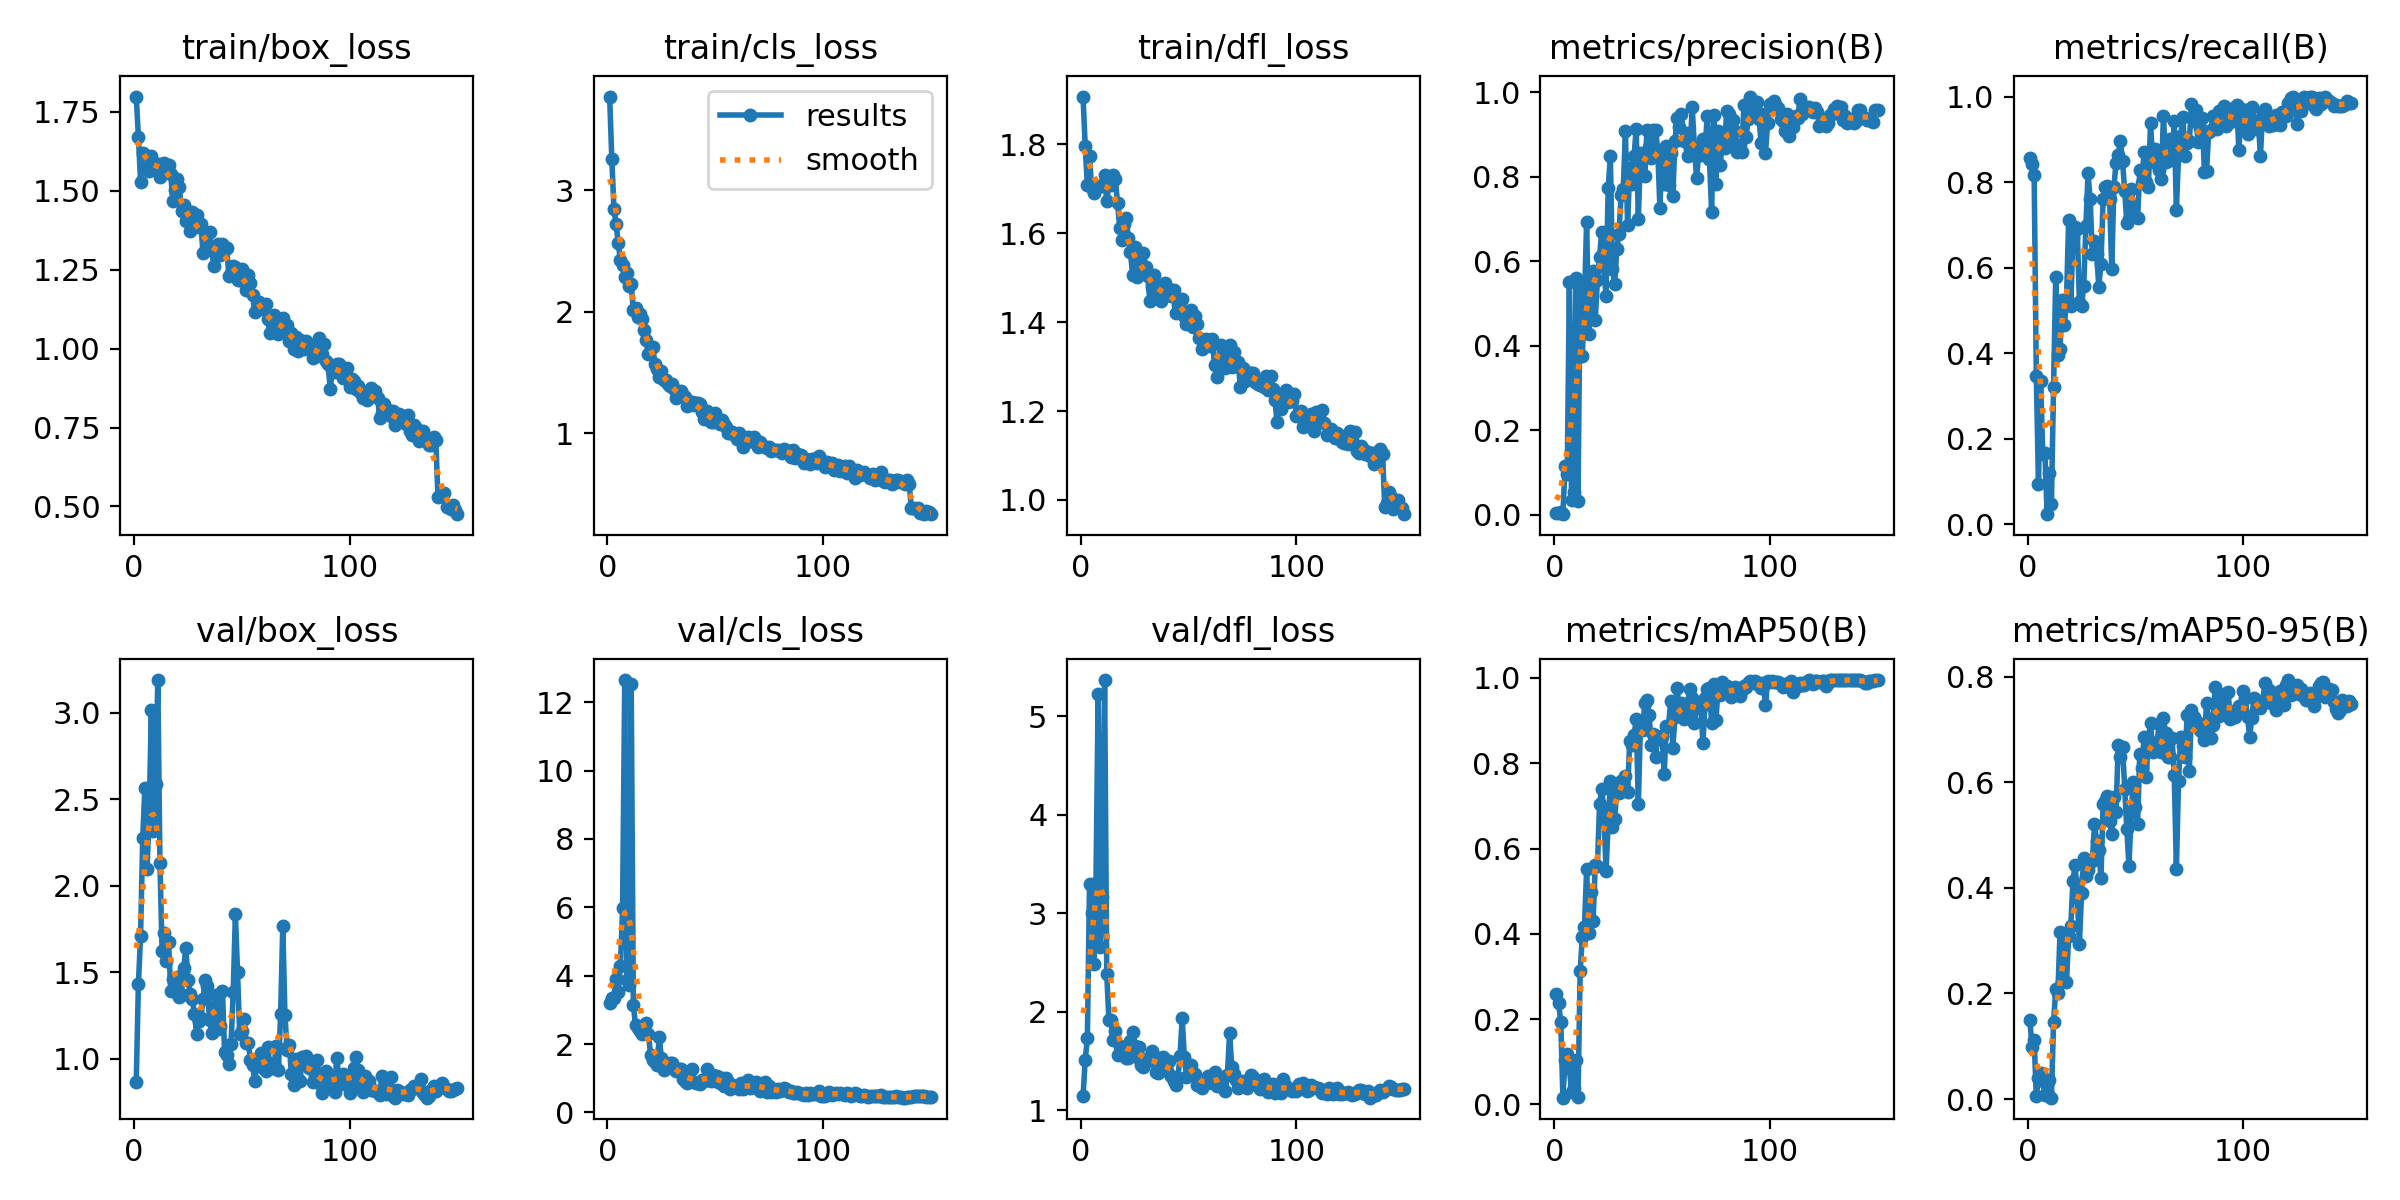

Data behind this chart, as committed beside it:
epoch, time, train/box_loss, train/cls_loss, train/dfl_loss, metrics/precision(B), metrics/recall(B), metrics/mAP50(B), metrics/mAP50-95(B), val/box_loss, val/cls_loss, val/dfl_loss, lr/pg0, lr/pg1, lr/pg2
1, 9.611, 1.799, 3.769, 1.907, 0.00423, 0.8571, 0.2583, 0.1494, 0.8673, 3.196, 1.144, 0.0001572, 0.0001572, 0.0001572
2, 14.85, 1.671, 3.255, 1.795, 0.00543, 0.8413, 0.2373, 0.09955, 1.433, 3.351, 1.513, 0.0003265, 0.0003265, 0.0003265
3, 20.52, 1.528, 2.845, 1.709, 0.00681, 0.8159, 0.194, 0.1124, 1.71, 3.332, 1.733, 0.0004935, 0.0004935, 0.0004935
4, 29.19, 1.619, 2.718, 1.772, 0.00147, 0.346, 0.016, 0.00496, 2.274, 3.916, 3.3, 0.0006583, 0.0006583, 0.0006583
5, 34.89, 1.6, 2.561, 1.701, 0.115, 0.09524, 0.1046, 0.04066, 2.566, 3.526, 3.007, 0.0008209, 0.0008209, 0.0008209
6, 41.6, 1.579, 2.421, 1.69, 0.09612, 0.3361, 0.1183, 0.04992, 2.095, 4.288, 2.483, 0.0009811, 0.0009811, 0.0009811
7, 48.22, 1.562, 2.381, 1.706, 0.5498, 0.1635, 0.08643, 0.03424, 2.414, 5.966, 3.307, 0.001139, 0.001139, 0.001139
8, 54.11, 1.611, 2.282, 1.706, 0.03536, 0.1667, 0.02825, 0.00781, 3.012, 12.65, 5.224, 0.001295, 0.001295, 0.001295
9, 61.17, 1.587, 2.314, 1.705, 0.05468, 0.02381, 0.03877, 0.01351, 2.317, 3.883, 2.654, 0.001354, 0.001354, 0.001354
10, 66.87, 1.569, 2.215, 1.706, 0.5594, 0.1191, 0.1053, 0.03589, 2.587, 3.72, 3.168, 0.001344, 0.001344, 0.001344
11, 73.93, 1.587, 2.224, 1.73, 0.03284, 0.04762, 0.01722, 0.00264, 3.187, 12.52, 5.369, 0.001335, 0.001335, 0.001335
12, 79.73, 1.543, 2.013, 1.671, 0.5504, 0.3209, 0.312, 0.1452, 2.131, 3.134, 2.383, 0.001325, 0.001325, 0.001325
13, 85.73, 1.585, 2.029, 1.71, 0.375, 0.5774, 0.3935, 0.2075, 1.622, 2.553, 1.916, 0.001316, 0.001316, 0.001316
14, 92.56, 1.589, 1.953, 1.708, 0.5055, 0.3968, 0.417, 0.2003, 1.729, 2.455, 1.917, 0.001306, 0.001306, 0.001306
15, 98.5, 1.578, 1.979, 1.732, 0.6938, 0.41, 0.5512, 0.3159, 1.563, 2.368, 1.718, 0.001297, 0.001297, 0.001297
16, 106, 1.581, 1.936, 1.722, 0.4286, 0.524, 0.4009, 0.2212, 1.673, 2.304, 1.809, 0.001288, 0.001288, 0.001288
17, 111.6, 1.553, 1.846, 1.667, 0.5616, 0.4651, 0.4991, 0.3033, 1.39, 2.361, 1.566, 0.001278, 0.001278, 0.001278
18, 118.2, 1.467, 1.768, 1.612, 0.577, 0.5235, 0.4296, 0.221, 1.464, 2.613, 1.654, 0.001269, 0.001269, 0.001269
19, 124.4, 1.504, 1.656, 1.584, 0.4607, 0.7123, 0.5607, 0.309, 1.4, 2.289, 1.63, 0.001259, 0.001259, 0.001259
20, 130, 1.537, 1.699, 1.62, 0.5551, 0.5095, 0.5582, 0.3285, 1.475, 1.684, 1.582, 0.00125, 0.00125, 0.00125
21, 137.6, 1.514, 1.71, 1.634, 0.6101, 0.6724, 0.704, 0.4128, 1.357, 1.522, 1.533, 0.00124, 0.00124, 0.00124
22, 143.2, 1.437, 1.573, 1.59, 0.6702, 0.6946, 0.7397, 0.4442, 1.371, 1.475, 1.534, 0.001231, 0.001231, 0.001231
23, 150.6, 1.455, 1.529, 1.558, 0.5856, 0.6903, 0.689, 0.3826, 1.523, 1.378, 1.705, 0.001222, 0.001222, 0.001222
24, 155.9, 1.404, 1.464, 1.505, 0.5185, 0.5191, 0.5471, 0.2945, 1.639, 2.216, 1.793, 0.001212, 0.001212, 0.001212
25, 161.9, 1.417, 1.508, 1.569, 0.7726, 0.5111, 0.6573, 0.3897, 1.458, 1.588, 1.657, 0.001203, 0.001203, 0.001203
26, 168.7, 1.372, 1.442, 1.502, 0.8484, 0.5571, 0.7577, 0.4562, 1.376, 1.254, 1.545, 0.001193, 0.001193, 0.001193
27, 174.1, 1.434, 1.438, 1.544, 0.5814, 0.6968, 0.651, 0.4222, 1.348, 1.444, 1.645, 0.001184, 0.001184, 0.001184
28, 181.6, 1.399, 1.407, 1.524, 0.5452, 0.8203, 0.6699, 0.4335, 1.261, 1.354, 1.466, 0.001174, 0.001174, 0.001174
29, 187.3, 1.425, 1.39, 1.556, 0.6286, 0.7594, 0.7323, 0.449, 1.145, 1.442, 1.442, 0.001165, 0.001165, 0.001165
30, 193.9, 1.387, 1.408, 1.524, 0.6655, 0.6319, 0.7302, 0.4502, 1.218, 1.457, 1.52, 0.001155, 0.001155, 0.001155
31, 200.5, 1.394, 1.36, 1.503, 0.7558, 0.6623, 0.7583, 0.5205, 1.235, 1.255, 1.506, 0.001146, 0.001146, 0.001146
32, 205.9, 1.302, 1.286, 1.447, 0.7699, 0.6321, 0.752, 0.4888, 1.348, 1.206, 1.543, 0.001137, 0.001137, 0.001137
33, 212.9, 1.31, 1.315, 1.479, 0.9081, 0.5556, 0.7694, 0.472, 1.457, 1.278, 1.601, 0.001127, 0.001127, 0.001127
34, 218.8, 1.368, 1.348, 1.506, 0.6864, 0.6092, 0.7314, 0.4182, 1.42, 1.255, 1.554, 0.001118, 0.001118, 0.001118
35, 225.2, 1.37, 1.311, 1.486, 0.82, 0.7597, 0.8516, 0.5596, 1.225, 0.9636, 1.394, 0.001108, 0.001108, 0.001108
36, 231.5, 1.311, 1.299, 1.462, 0.7823, 0.7888, 0.843, 0.5648, 1.151, 0.9211, 1.377, 0.001099, 0.001099, 0.001099
37, 237.3, 1.263, 1.225, 1.447, 0.8479, 0.7915, 0.8654, 0.5739, 1.308, 0.8452, 1.507, 0.001089, 0.001089, 0.001089
38, 244.4, 1.304, 1.229, 1.456, 0.9133, 0.7616, 0.903, 0.5264, 1.37, 0.9854, 1.54, 0.00108, 0.00108, 0.00108
39, 249.6, 1.332, 1.258, 1.488, 0.6997, 0.5963, 0.7047, 0.5018, 1.171, 1.274, 1.501, 0.001071, 0.001071, 0.001071
40, 256.6, 1.297, 1.231, 1.465, 0.8559, 0.7884, 0.8933, 0.5712, 1.191, 0.9009, 1.404, 0.001061, 0.001061, 0.001061
41, 262.6, 1.332, 1.253, 1.474, 0.8046, 0.8455, 0.8782, 0.5428, 1.395, 0.8705, 1.503, 0.001052, 0.001052, 0.001052
42, 268.2, 1.321, 1.247, 1.458, 0.8005, 0.8639, 0.9419, 0.6715, 1.038, 0.8586, 1.347, 0.001042, 0.001042, 0.001042
43, 275.3, 1.318, 1.241, 1.473, 0.9116, 0.8954, 0.9488, 0.6472, 1.024, 0.844, 1.296, 0.001033, 0.001033, 0.001033
44, 281, 1.229, 1.174, 1.42, 0.8699, 0.8491, 0.913, 0.6676, 0.9727, 0.9355, 1.263, 0.001023, 0.001023, 0.001023
45, 288.3, 1.239, 1.12, 1.438, 0.844, 0.7799, 0.842, 0.5877, 1.088, 0.9151, 1.334, 0.001014, 0.001014, 0.001014
46, 293.5, 1.261, 1.18, 1.424, 0.9113, 0.7049, 0.8676, 0.5117, 1.389, 1.263, 1.55, 0.001005, 0.001005, 0.001005
47, 299.9, 1.258, 1.132, 1.453, 0.911, 0.7145, 0.8157, 0.4411, 1.834, 1.079, 1.937, 0.0009952, 0.0009952, 0.0009952
48, 306.6, 1.218, 1.094, 1.415, 0.8625, 0.7829, 0.8649, 0.5432, 1.503, 0.9176, 1.544, 0.0009857, 0.0009857, 0.0009857
49, 311.8, 1.217, 1.097, 1.396, 0.727, 0.748, 0.8557, 0.6012, 1.141, 1.079, 1.341, 0.0009763, 0.0009763, 0.0009763
50, 319.3, 1.253, 1.166, 1.426, 0.8612, 0.7201, 0.8627, 0.5532, 1.163, 0.9114, 1.457, 0.0009669, 0.0009669, 0.0009669
51, 324.9, 1.224, 1.092, 1.426, 0.7828, 0.715, 0.7757, 0.5211, 1.23, 1.067, 1.46, 0.0009574, 0.0009574, 0.0009574
52, 331.5, 1.187, 1.074, 1.388, 0.8737, 0.8277, 0.8867, 0.6538, 1.093, 0.8469, 1.369, 0.000948, 0.000948, 0.000948
53, 337.7, 1.234, 1.106, 1.413, 0.7801, 0.7982, 0.8878, 0.6271, 1.092, 1.001, 1.37, 0.0009386, 0.0009386, 0.0009386
54, 343.3, 1.208, 1.08, 1.395, 0.8565, 0.8712, 0.9457, 0.6852, 0.9962, 0.7636, 1.254, 0.0009291, 0.0009291, 0.0009291
55, 350.8, 1.169, 1.048, 1.365, 0.7549, 0.8014, 0.8362, 0.6092, 0.9636, 0.996, 1.263, 0.0009197, 0.0009197, 0.0009197
56, 356.1, 1.117, 1.004, 1.339, 0.8849, 0.7884, 0.9082, 0.6827, 0.8729, 0.8864, 1.226, 0.0009103, 0.0009103, 0.0009103
57, 363.1, 1.124, 1.005, 1.344, 0.9389, 0.9379, 0.9771, 0.7117, 0.9689, 0.6728, 1.269, 0.0009008, 0.0009008, 0.0009008
58, 369, 1.149, 1.01, 1.361, 0.9169, 0.8476, 0.9206, 0.6573, 0.977, 0.7881, 1.278, 0.0008914, 0.0008914, 0.0008914
59, 374.7, 1.133, 0.9865, 1.348, 0.948, 0.8782, 0.9411, 0.6647, 1.032, 0.7648, 1.354, 0.000882, 0.000882, 0.000882
60, 381.9, 1.126, 0.9562, 1.347, 0.8839, 0.8549, 0.9036, 0.6736, 0.9484, 0.7776, 1.299, 0.0008725, 0.0008725, 0.0008725
... 90 more rows
